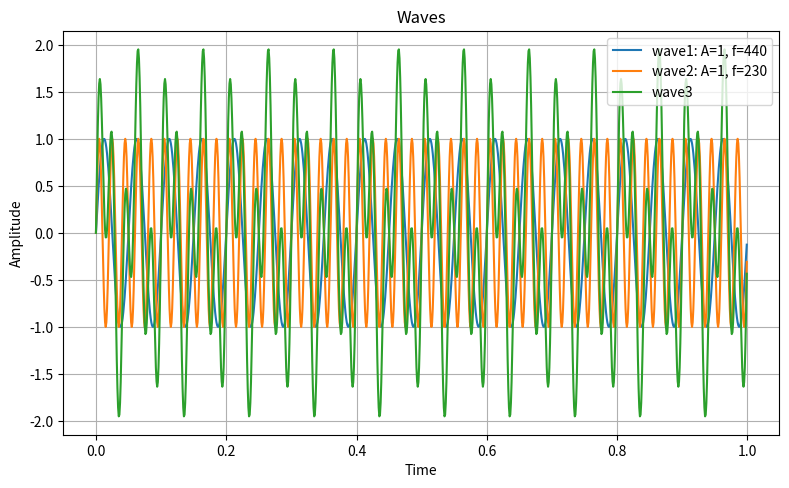
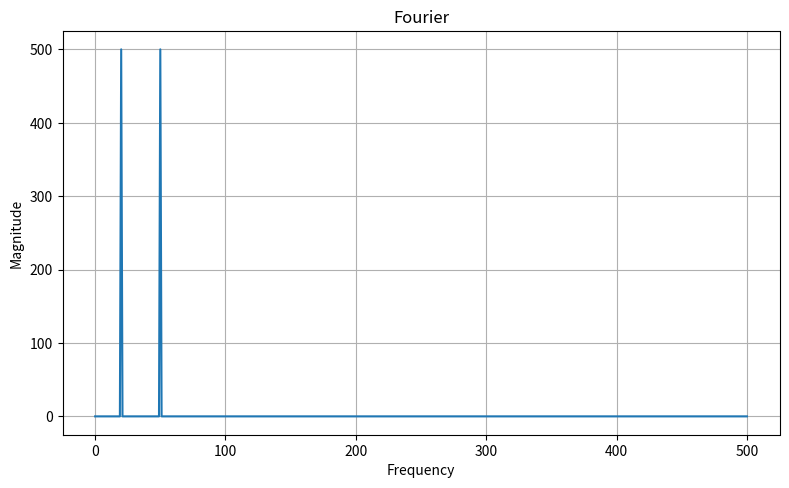

Write Python code to recreate these figures, in order.
import matplotlib.pyplot as plt
import numpy as np


def generate_wave(
    timepoints: np.ndarray,
    amplitude: float = 1.0,
    frequency: float = 1.0,
) -> np.ndarray:
    return amplitude * np.sin(2 * np.pi * frequency * timepoints)


if __name__ == "__main__":
    N = 1000
    sampling_rate = 1 / N
    timepoints = np.arange(N) * sampling_rate
    wave1 = generate_wave(timepoints, amplitude=1, frequency=20.0)
    wave2 = generate_wave(timepoints, amplitude=1, frequency=50.0)
    wave3 = wave1 + wave2

    wave3_spectrum = np.fft.rfft(wave3)
    wave3_frequencies = np.fft.rfftfreq(N, d=sampling_rate)

    plt.figure(figsize=(8, 5), dpi=150)
    plt.title("Waves")
    plt.plot(timepoints, wave1, label="wave1: A=1, f=440")
    plt.plot(timepoints, wave2, label="wave2: A=1, f=230")
    plt.plot(timepoints, wave3, label="wave3")
    plt.xlabel("Time")
    plt.ylabel("Amplitude")
    plt.legend()
    plt.grid()
    plt.tight_layout()
    plt.show()

    plt.figure(figsize=(8, 5), dpi=150)
    plt.title("Fourier")
    plt.plot(wave3_frequencies, np.abs(wave3_spectrum))
    plt.xlabel("Frequency")
    plt.ylabel("Magnitude")
    plt.grid()
    plt.tight_layout()
    plt.show()
